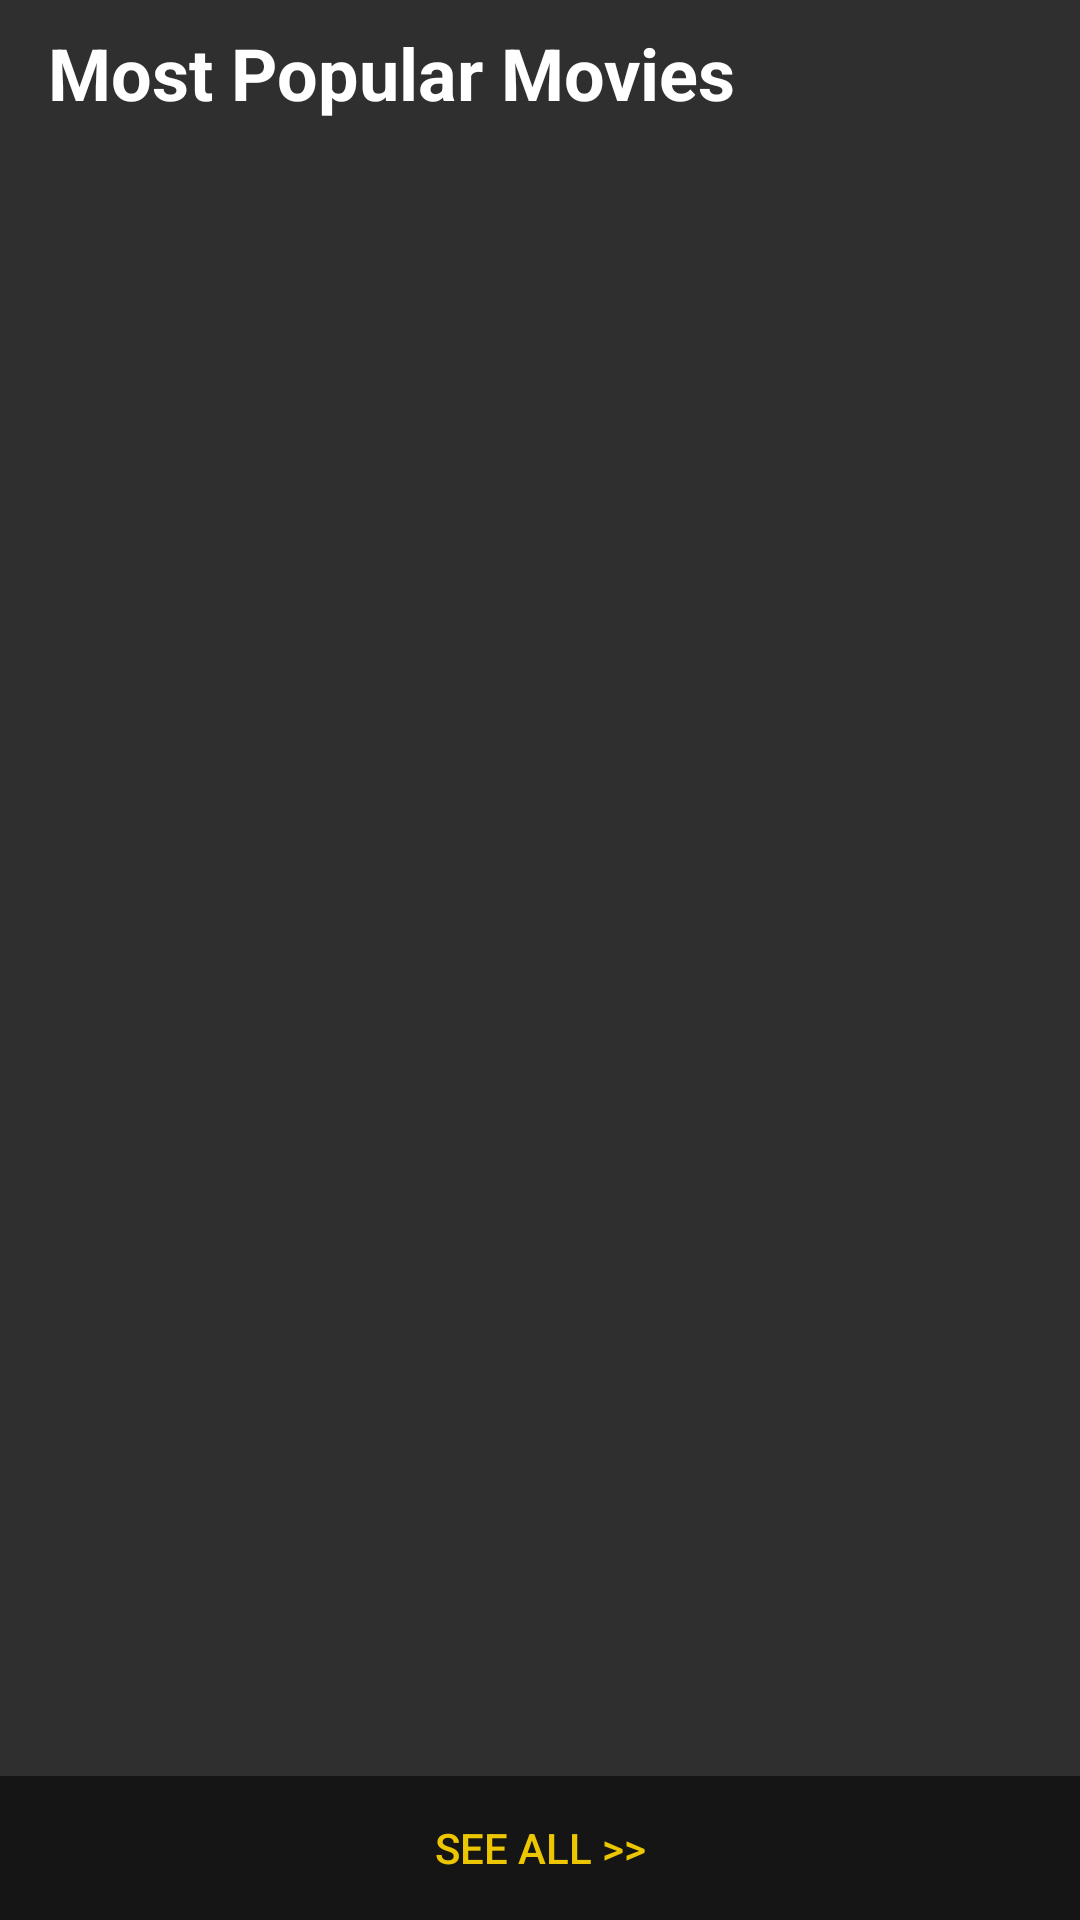

Here is an Android app screen rendered from its layout file. Give the layout XML and the strings, colors and styles it references.
<!-- AndroidManifest.xml: application theme AppTheme -->
<!-- res/layout/recycle_design_include.xml -->
<?xml version="1.0" encoding="utf-8"?>
<androidx.constraintlayout.widget.ConstraintLayout xmlns:android="http://schemas.android.com/apk/res/android"
    xmlns:app="http://schemas.android.com/apk/res-auto"
    android:layout_width="match_parent"
    android:layout_height="match_parent"
    android:background="@color/black2">

    <TextView
        android:id="@+id/textView"
        android:layout_width="wrap_content"
        android:layout_height="wrap_content"
        android:layout_marginStart="16dp"
        android:layout_marginLeft="16dp"
        android:layout_marginTop="8dp"
        android:text="Most Popular Movies"
        android:textColor="@color/whit"
        android:textSize="24sp"
        android:textStyle="bold"
        app:layout_constraintBottom_toTopOf="@+id/recyclerView_movies_id"
        app:layout_constraintStart_toStartOf="parent"
        app:layout_constraintTop_toTopOf="parent" />

    <Button
        android:id="@+id/see_all_button_id"
        android:layout_width="match_parent"
        android:layout_height="wrap_content"
        android:background="@color/black1"
        android:text="SEE ALL >>"
        android:textColor="@color/yellow"
        app:layout_constraintBottom_toBottomOf="parent"
        app:layout_constraintEnd_toEndOf="parent"
        app:layout_constraintStart_toStartOf="parent"
        app:layout_constraintTop_toBottomOf="@+id/recyclerView_movies_id" />

    <androidx.recyclerview.widget.RecyclerView
        android:id="@+id/recyclerView_movies_id"
        android:layout_width="match_parent"
        android:layout_height="0dp"
        android:layout_marginStart="8dp"
        android:layout_marginLeft="8dp"
        android:layout_marginTop="8dp"
        android:layout_marginEnd="8dp"
        android:layout_marginRight="8dp"
        android:layout_marginBottom="8dp"
        app:layout_constraintBottom_toTopOf="@+id/see_all_button_id"
        app:layout_constraintEnd_toEndOf="parent"
        app:layout_constraintStart_toStartOf="parent"
        app:layout_constraintTop_toBottomOf="@+id/textView">

    </androidx.recyclerview.widget.RecyclerView>

</androidx.constraintlayout.widget.ConstraintLayout>
<!-- resources referenced by this layout -->
<resources>
  <color name="black1">#151515</color>
  <color name="black2">#302F2F</color>
  <color name="whit">#FFFFFF</color>
  <color name="yellow">#ECC600</color>
  <style name="AppTheme" parent="Theme.AppCompat.Light.DarkActionBar">
          
          <item name="colorPrimary">@color/black1</item>
          <item name="colorPrimaryDark">@color/black1</item>
          <item name="colorAccent">@color/yellow</item>
      </style>
</resources>
